Run: headless pygame with SDL's dummy video driver; simulated clock (each Clock.tick advances the game by its frame time, no real sleeping); random seed 0; keys injected as events and as key.get_pressed() state; no mouse input.
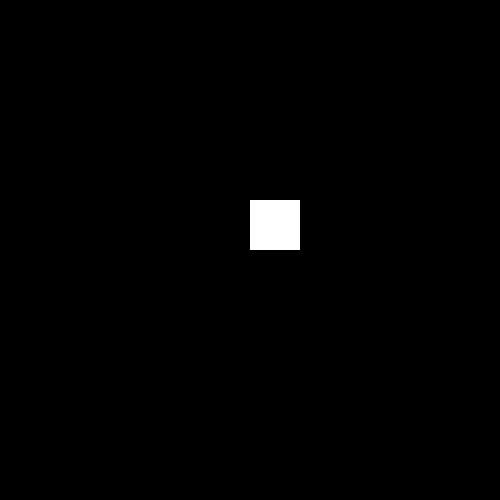
Frame 1 of 4 · flips 1–60 · no input
Frame 2 of 4 · flips 61–180 · tapped SPACE, RETURN · held RIGHT (→), D · screen unchanged from frame 1, image omitted
Frame 3 of 4 · flips 181–300 · held DOWN (↓), S · screen unchanged from frame 2, image omitted
Frame 4 of 4 · flips 301–420 · held LEFT (←), A, UP (↑), W · screen unchanged from frame 3, image omitted

The pygame program that drew these frames:

import pygame

pygame.init()

Width, Height = 500, 500
window = pygame.display.set_mode((Width, Height))
pygame.display.set_caption("TEST")


x, y = 250, 200
width, height = 50, 50


def display():
    pygame.draw.rect(window, (255, 255, 255), (x, y, width, height))

running = True
while running:
    for event in pygame.event.get():
        if event == pygame.init():
            running = False

    display()

    pygame.display.update()
